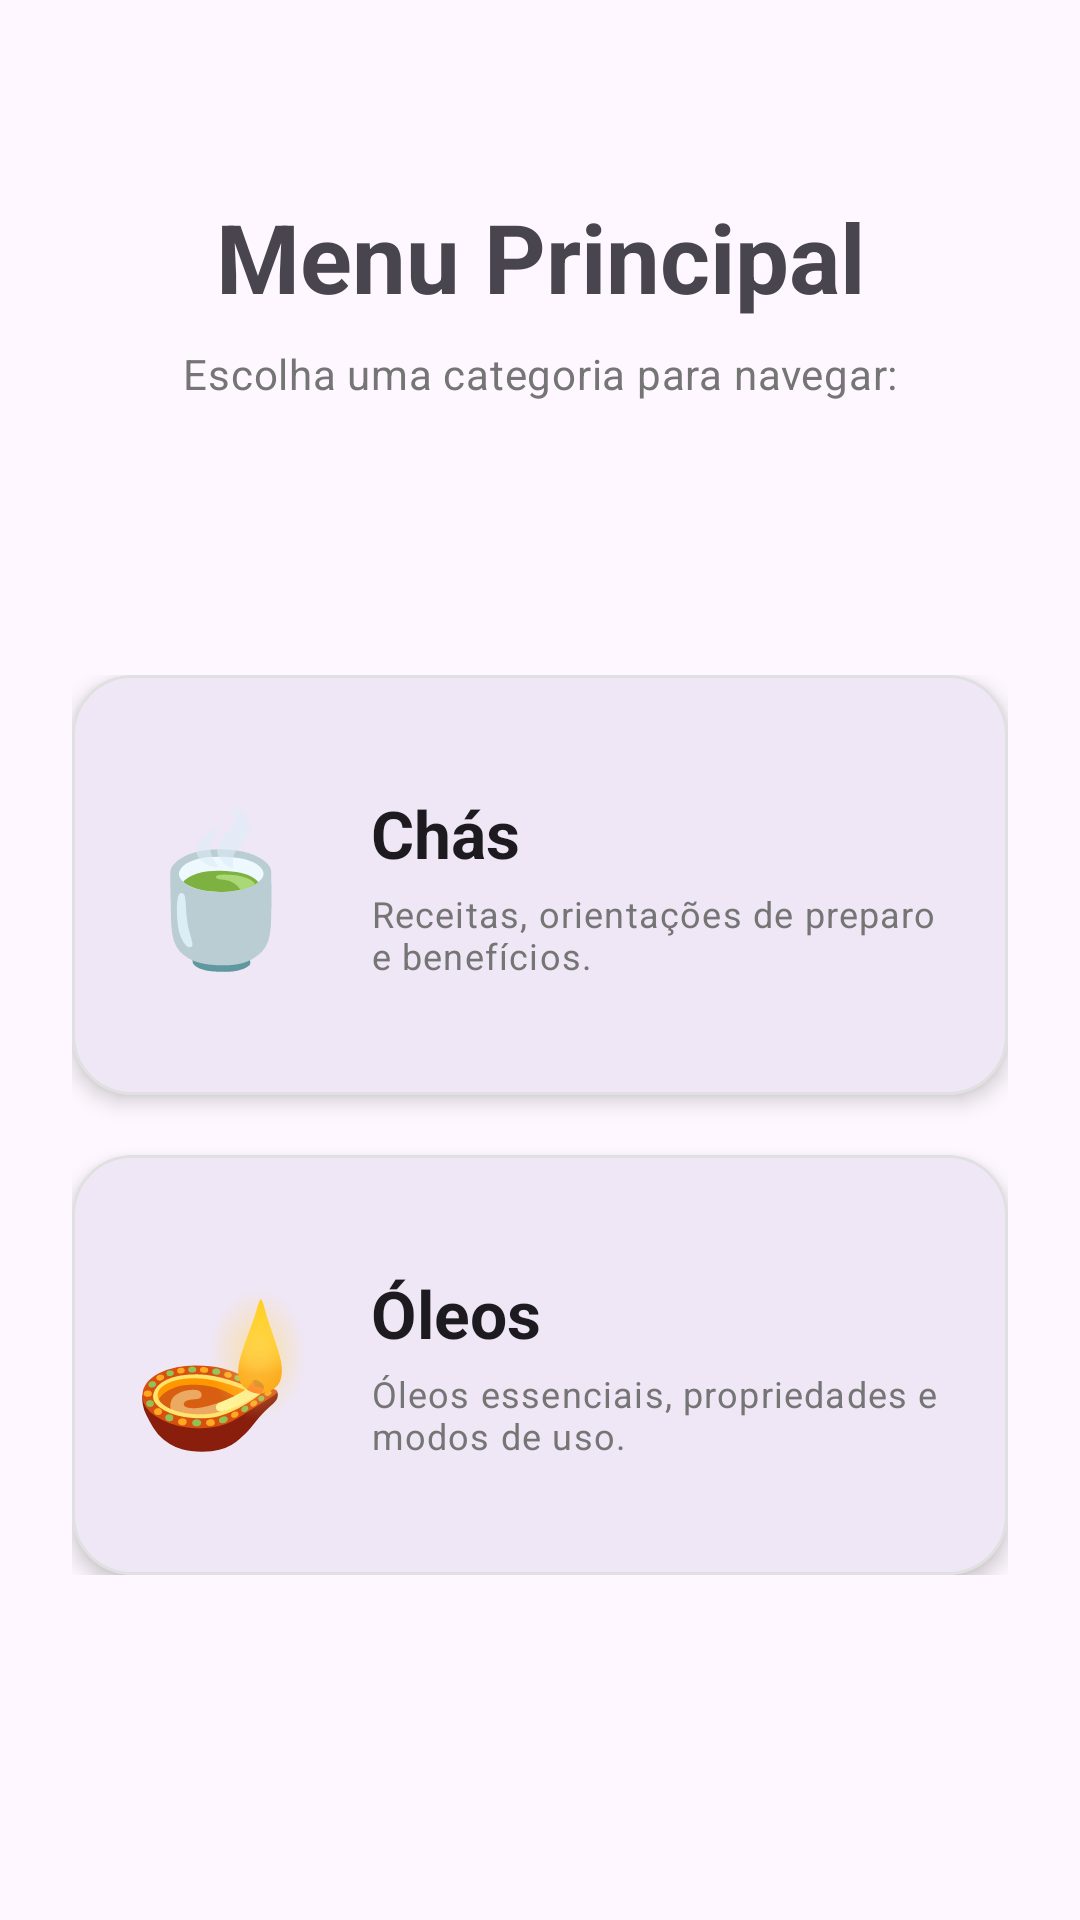

The Android layout XML behind this screen, and the referenced resources:
<!-- AndroidManifest.xml: application theme Theme.App_Ext -->
<!-- res/layout/activity_home_menu.xml -->
<?xml version="1.0" encoding="utf-8"?>
<androidx.constraintlayout.widget.ConstraintLayout xmlns:android="http://schemas.android.com/apk/res/android"
    xmlns:app="http://schemas.android.com/apk/res-auto"
    xmlns:tools="http://schemas.android.com/tools"
    android:id="@+id/menuMain"
    android:layout_width="match_parent"
    android:layout_height="match_parent"
    android:padding="24dp"
    tools:context=".HomeMenuActivity">

    <TextView
        android:id="@+id/tvWelcomeTitle"
        android:layout_width="0dp"
        android:layout_height="wrap_content"
        android:layout_marginTop="40dp"
        android:gravity="center"
        android:text="Menu Principal"
        android:textAppearance="@style/TextAppearance.Material3.HeadlineLarge"
        android:textStyle="bold"
        app:layout_constraintEnd_toEndOf="parent"
        app:layout_constraintStart_toStartOf="parent"
        app:layout_constraintTop_toTopOf="parent" />

    <TextView
        android:id="@+id/tvWelcomeSubtitle"
        android:layout_width="0dp"
        android:layout_height="wrap_content"
        android:layout_marginTop="8dp"
        android:gravity="center"
        android:text="Escolha uma categoria para navegar:"
        android:textAppearance="@style/TextAppearance.Material3.BodyMedium"
        android:textColor="#757575"
        app:layout_constraintEnd_toEndOf="parent"
        app:layout_constraintStart_toStartOf="parent"
        app:layout_constraintTop_toBottomOf="@id/tvWelcomeTitle" />

    <LinearLayout
        android:layout_width="0dp"
        android:layout_height="wrap_content"
        android:orientation="vertical"
        app:layout_constraintBottom_toBottomOf="parent"
        app:layout_constraintEnd_toEndOf="parent"
        app:layout_constraintStart_toStartOf="parent"
        app:layout_constraintTop_toBottomOf="@id/tvWelcomeSubtitle">

        
        <com.google.android.material.card.MaterialCardView
            android:id="@+id/cardChas"
            android:layout_width="match_parent"
            android:layout_height="140dp"
            android:layout_marginBottom="20dp"
            android:clickable="true"
            android:focusable="true"
            app:cardCornerRadius="20dp"
            app:cardElevation="4dp"
            app:strokeColor="#E0E0E0"
            app:strokeWidth="1dp">

            <LinearLayout
                android:layout_width="match_parent"
                android:layout_height="match_parent"
                android:gravity="center_vertical"
                android:orientation="horizontal"
                android:padding="20dp">

                <TextView
                    android:layout_width="wrap_content"
                    android:layout_height="wrap_content"
                    android:text="🍵"
                    android:textSize="48sp" />

                <LinearLayout
                    android:layout_width="match_parent"
                    android:layout_height="wrap_content"
                    android:layout_marginStart="20dp"
                    android:orientation="vertical">

                    <TextView
                        android:layout_width="wrap_content"
                        android:layout_height="wrap_content"
                        android:text="Chás"
                        android:textAppearance="@style/TextAppearance.Material3.TitleLarge"
                        android:textStyle="bold" />

                    <TextView
                        android:layout_width="wrap_content"
                        android:layout_height="wrap_content"
                        android:layout_marginTop="4dp"
                        android:text="Receitas, orientações de preparo e benefícios."
                        android:textAppearance="@style/TextAppearance.Material3.BodySmall"
                        android:textColor="#757575" />
                </LinearLayout>
            </LinearLayout>
        </com.google.android.material.card.MaterialCardView>

        
        <com.google.android.material.card.MaterialCardView
            android:id="@+id/cardOleos"
            android:layout_width="match_parent"
            android:layout_height="140dp"
            android:clickable="true"
            android:focusable="true"
            app:cardCornerRadius="20dp"
            app:cardElevation="4dp"
            app:strokeColor="#E0E0E0"
            app:strokeWidth="1dp">

            <LinearLayout
                android:layout_width="match_parent"
                android:layout_height="match_parent"
                android:gravity="center_vertical"
                android:orientation="horizontal"
                android:padding="20dp">

                <TextView
                    android:layout_width="wrap_content"
                    android:layout_height="wrap_content"
                    android:text="🪔"
                    android:textSize="48sp" />

                <LinearLayout
                    android:layout_width="match_parent"
                    android:layout_height="wrap_content"
                    android:layout_marginStart="20dp"
                    android:orientation="vertical">

                    <TextView
                        android:layout_width="wrap_content"
                        android:layout_height="wrap_content"
                        android:text="Óleos"
                        android:textAppearance="@style/TextAppearance.Material3.TitleLarge"
                        android:textStyle="bold" />

                    <TextView
                        android:layout_width="wrap_content"
                        android:layout_height="wrap_content"
                        android:layout_marginTop="4dp"
                        android:text="Óleos essenciais, propriedades e modos de uso."
                        android:textAppearance="@style/TextAppearance.Material3.BodySmall"
                        android:textColor="#757575" />
                </LinearLayout>
            </LinearLayout>
        </com.google.android.material.card.MaterialCardView>

    </LinearLayout>

</androidx.constraintlayout.widget.ConstraintLayout>
<!-- resources referenced by this layout -->
<resources>
  <style name="Theme.App_Ext" parent="Base.Theme.App_Ext" />
  <style name="Base.Theme.App_Ext" parent="Theme.Material3.DayNight.NoActionBar">
          
          
      </style>
</resources>
